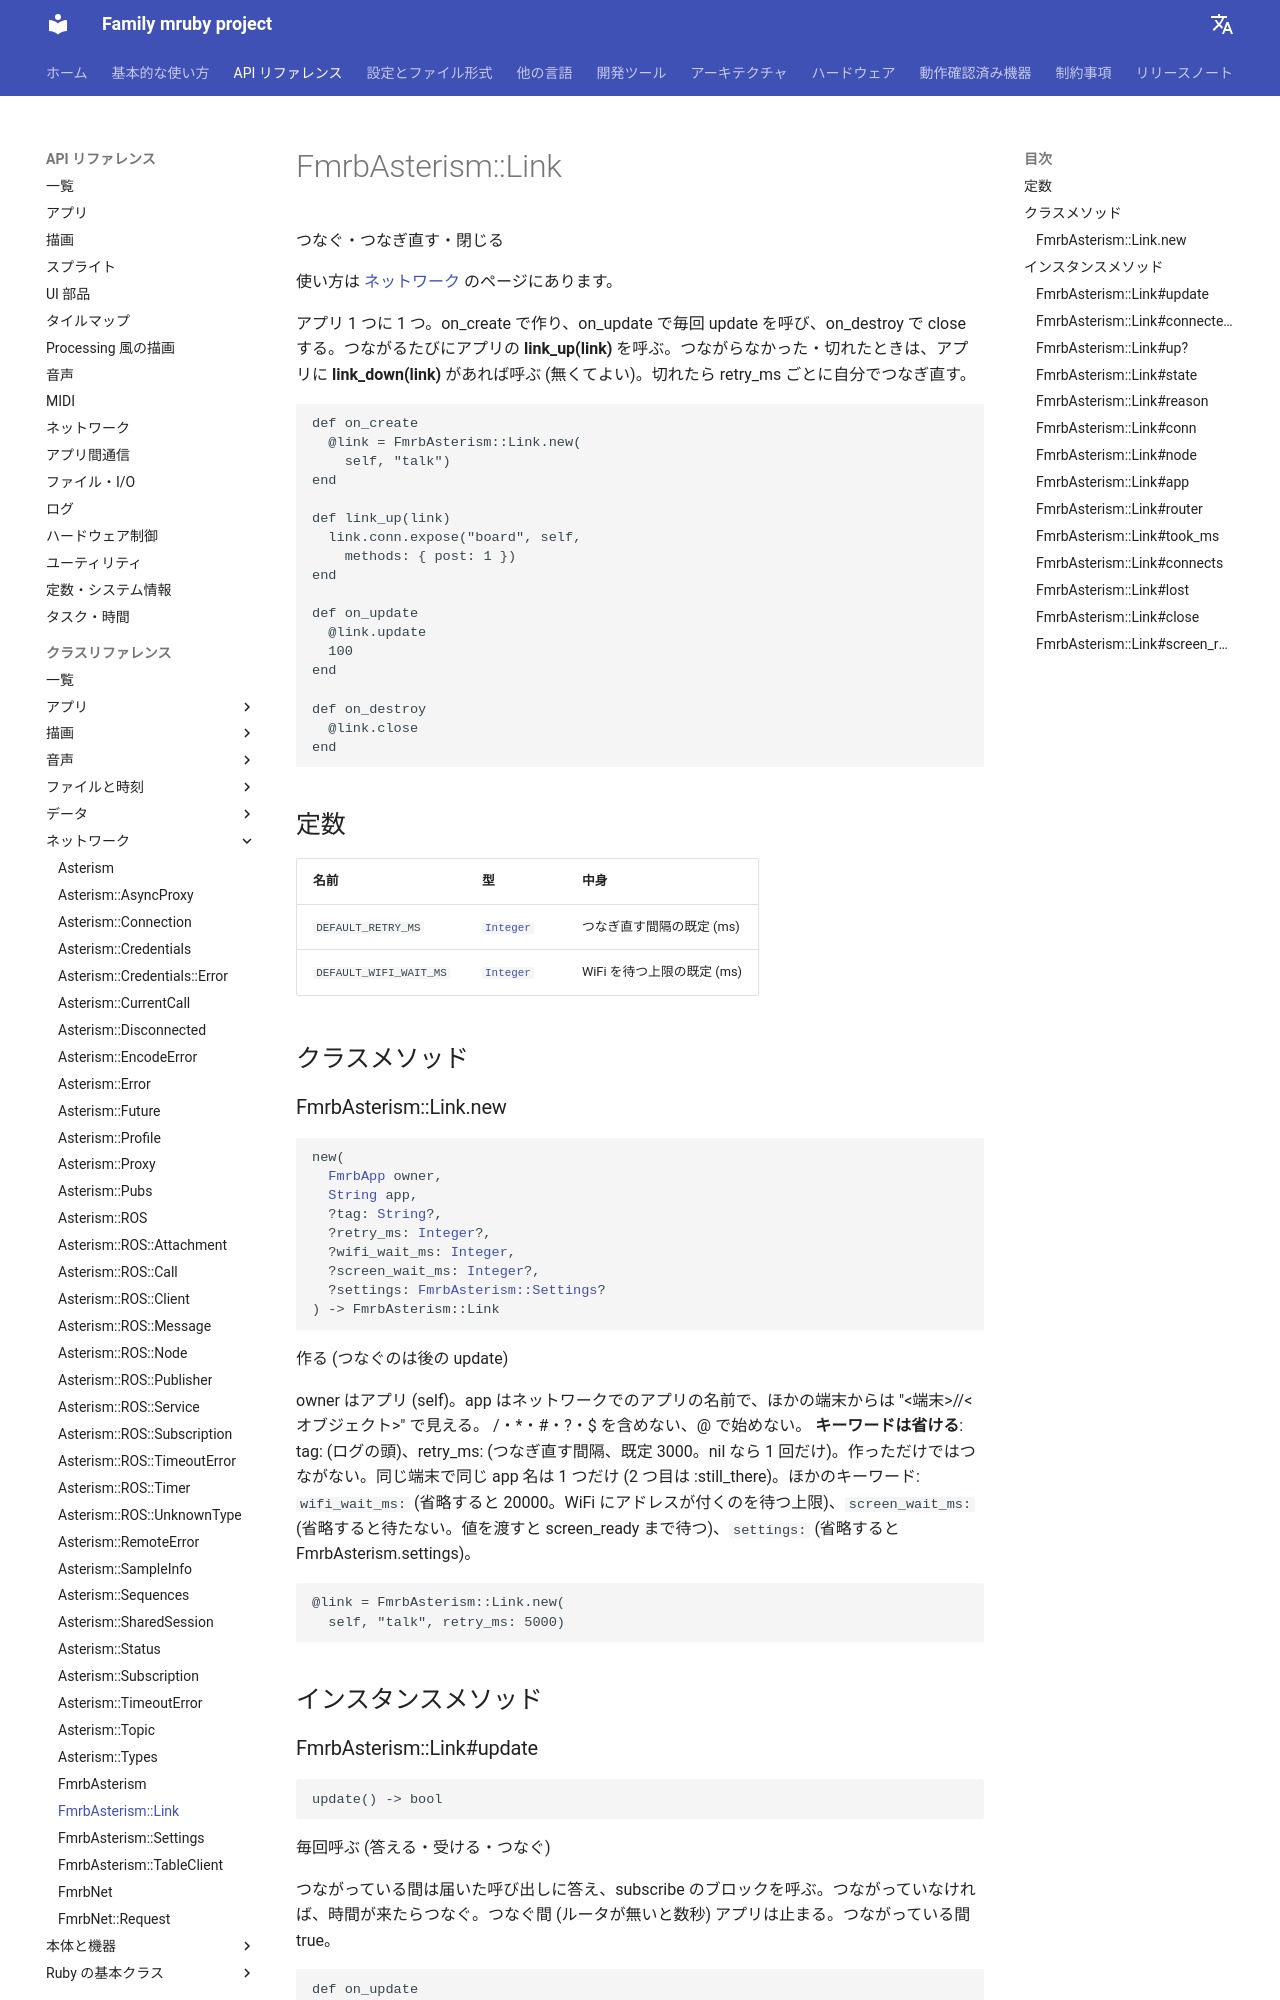

repository: family-mruby/family-mruby.github.io · page: ja/api/reference/FmrbAsterism__Link/index.html · generator: mkdocs

# FmrbAsterism::Link

Keeps the app connected (connect, retry, close)

How to use it: [Network](../network.md).

One per app. Make it in on_create, call update in every on_update,
close it in on_destroy. After every connect it calls the app's
**link_up(link)**; after a failed connect or a lost connection it
calls **link_down(link)** when the app has one (optional). It
connects again by itself every retry_ms.

## Constants

| Name | Type | What it is |
|---|---|---|
| <span class="fmrb-name">`DEFAULT_RETRY_MS`</span> | [`Integer`](Integer.md) | Default retry_ms (3000) |
| <span class="fmrb-name">`DEFAULT_WIFI_WAIT_MS`</span> | [`Integer`](Integer.md) | Default wifi_wait_ms (20000) |

## Class methods

### FmrbAsterism::Link.new

<pre class="fmrb-sig"><code>new(
  <a href="../FmrbApp/">FmrbApp</a> owner,
  <a href="../String/">String</a> app,
  ?tag: <a href="../String/">String</a>?,
  ?retry_ms: <a href="../Integer/">Integer</a>?,
  ?wifi_wait_ms: <a href="../Integer/">Integer</a>,
  ?screen_wait_ms: <a href="../Integer/">Integer</a>?,
  ?settings: <a href="../FmrbAsterism__Settings/">FmrbAsterism::Settings</a>?
) -&gt; FmrbAsterism::Link</code></pre>

Make a link (update connects later)

owner is the app (self). app is the app's name on the network:
others see "<node>/<app>/<object>". No /, *, #, ?, $ and no leading
@. **Keywords are optional**: tag: (log prefix), retry_ms: (default
3000; nil tries once). Making it does not connect yet. One app of a
name per machine (a second one gets :still_there). Also
`wifi_wait_ms:` (20000 when left out; the most it waits for WiFi to
get an address), `screen_wait_ms:` (not waiting when left out; a value
waits for screen_ready), `settings:` (FmrbAsterism.settings when left out).
```ruby
@link = FmrbAsterism::Link.new(
  self, "talk", retry_ms: 5000)
```

## Instance methods
